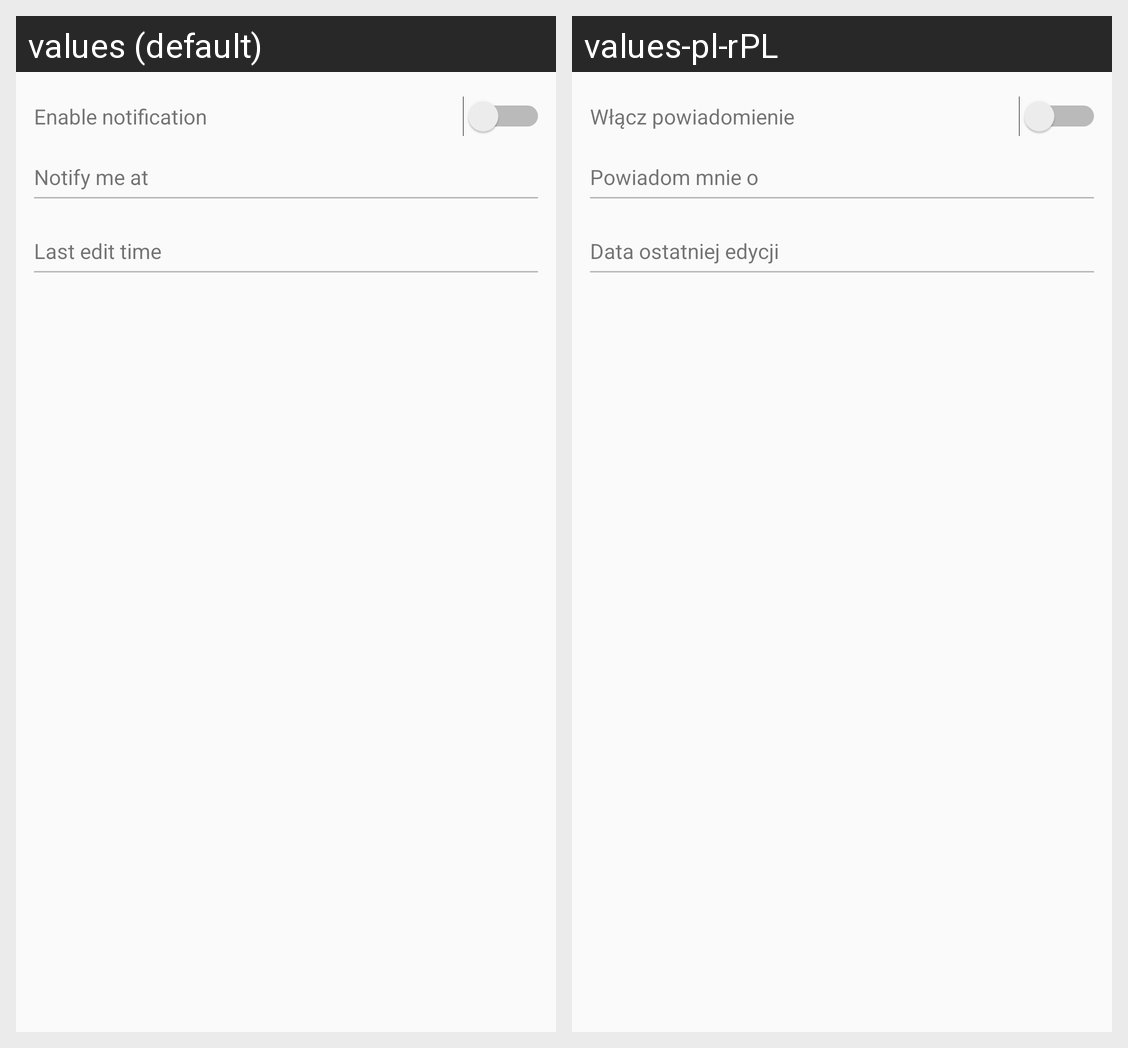

Translations of the strings shown on this Android screen, per locale in the grid:
Android screen res/layout/fragment_extra_data.xml rendered under 2 locales, left to right: values (default), values-pl-rPL. Device: Nexus 5 (rendered at 1080×1920; each locale shown at half size, 540×960, under a caption strip naming it); theme AppTheme.
Strings drawn on this screen, with the default value and each locale's value (text and hints the layout hard-codes, and strings that could not be matched under every locale, appear in the picture but are not listed):

notify_me_at
  values: Notify me at
  values-pl-rPL: Powiadom mnie o

enable_notification
  values: Enable notification
  values-pl-rPL: Włącz powiadomienie

last_edit_time
  values: Last edit time
  values-pl-rPL: Data ostatniej edycji
